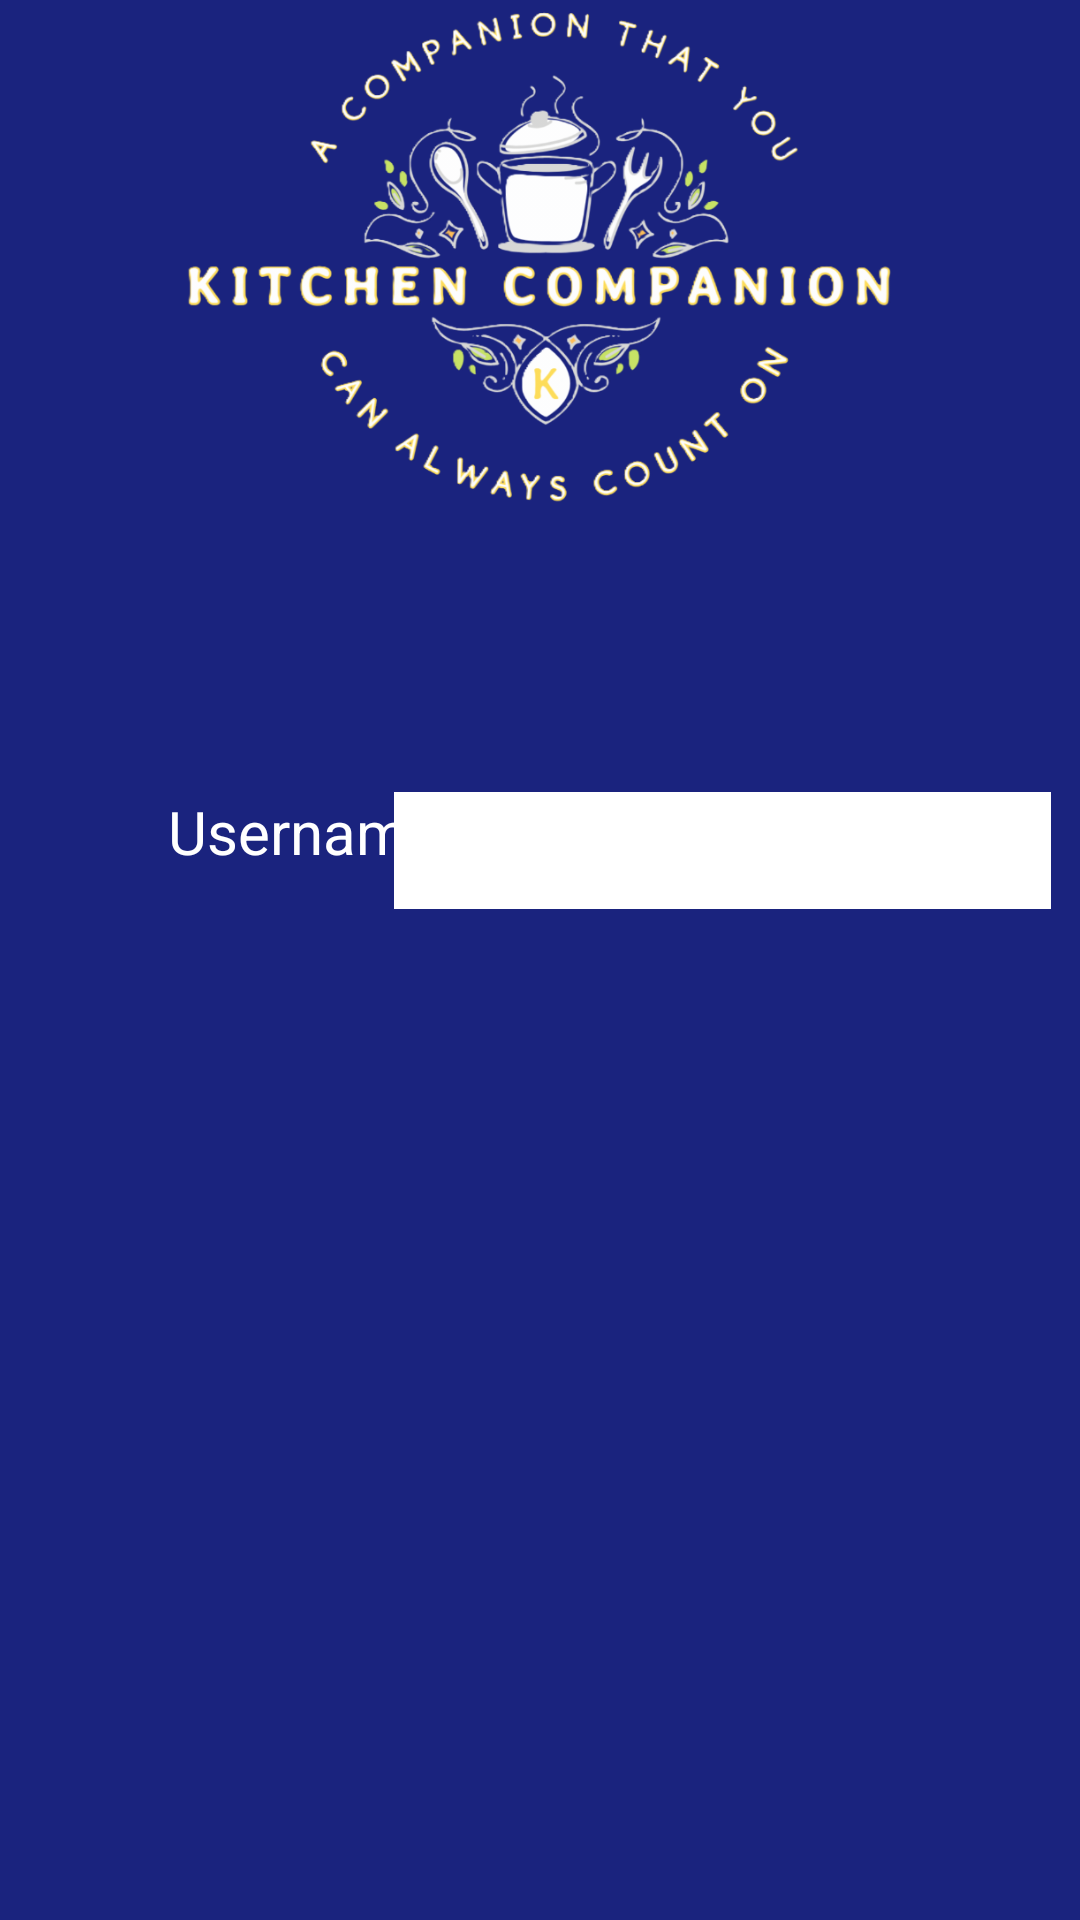

The Android layout XML behind this screen, and the referenced resources:
<!-- AndroidManifest.xml: application theme Theme.Testapp2 -->
<!-- res/layout/activity_create_account.xml -->
<?xml version="1.0" encoding="utf-8"?>
<androidx.constraintlayout.widget.ConstraintLayout xmlns:android="http://schemas.android.com/apk/res/android"
    xmlns:app="http://schemas.android.com/apk/res-auto"
    xmlns:tools="http://schemas.android.com/tools"
    android:layout_width="match_parent"
    android:layout_height="match_parent"
    android:background="#1A237E"
    tools:context=".createAccountActivity">

    <ImageView
        android:id="@+id/imageView2"
        android:layout_width="240dp"
        android:layout_height="233dp"
        android:layout_marginStart="85dp"
        android:layout_marginTop="16dp"
        android:layout_marginEnd="86dp"
        android:layout_marginBottom="482dp"
        android:background="#1A237E"
        app:layout_constraintBottom_toBottomOf="parent"
        app:layout_constraintEnd_toEndOf="parent"
        app:layout_constraintStart_toStartOf="parent"
        app:layout_constraintTop_toTopOf="parent"
        app:srcCompat="@drawable/kitchen_companion_4" />

    <TextView
        android:id="@+id/textView"
        android:layout_width="wrap_content"
        android:layout_height="wrap_content"
        android:layout_marginStart="90dp"
        android:layout_marginTop="42dp"
        android:layout_marginEnd="263dp"
        android:layout_marginBottom="421dp"
        android:text="@string/first_name"
        android:textColor="@color/white"
        android:textColorHighlight="@color/white"
        android:textColorHint="@color/white"
        android:textColorLink="@color/white"
        android:textSize="20sp"
        app:layout_constraintBottom_toBottomOf="parent"
        app:layout_constraintEnd_toEndOf="parent"
        app:layout_constraintHorizontal_bias="1.0"
        app:layout_constraintStart_toStartOf="parent"
        app:layout_constraintTop_toBottomOf="@+id/imageView2"
        app:layout_constraintVertical_bias="0.0" />

    <EditText
        android:id="@+id/editTextText"
        android:layout_width="219dp"
        android:layout_height="39dp"
        android:layout_marginStart="21dp"
        android:layout_marginTop="31dp"
        android:layout_marginEnd="27dp"
        android:layout_marginBottom="406dp"
        android:background="@color/white"
        android:ems="10"
        android:inputType="text"
        android:textColor="@color/white"
        android:textColorHighlight="@color/white"
        android:textColorHint="@color/white"
        android:textColorLink="@color/white"
        app:layout_constraintBottom_toBottomOf="parent"
        app:layout_constraintEnd_toEndOf="parent"
        app:layout_constraintStart_toEndOf="@+id/textView"
        app:layout_constraintTop_toBottomOf="@+id/imageView2"
        android:autofillHints="Enter First Name"
        tools:ignore="LabelFor" />

    <TextView
        android:id="@+id/textView2"
        android:layout_width="wrap_content"
        android:layout_height="wrap_content"
        android:layout_marginStart="56dp"
        android:layout_marginTop="45dp"
        android:layout_marginEnd="297dp"
        android:layout_marginBottom="349dp"
        android:text="Username"
        android:textColor="@color/white"
        android:textColorHighlight="@color/white"
        android:textColorHint="@color/white"
        android:textColorLink="@color/white"
        android:textSize="20sp"
        app:layout_constraintBottom_toBottomOf="parent"
        app:layout_constraintEnd_toEndOf="parent"
        app:layout_constraintHorizontal_bias="0.0"
        app:layout_constraintStart_toStartOf="parent"
        app:layout_constraintTop_toBottomOf="@+id/textView"
        app:layout_constraintVertical_bias="0.0" />

    <EditText
        android:id="@+id/editTextText2"
        android:layout_width="219dp"
        android:layout_height="39dp"
        android:layout_marginStart="39dp"
        android:layout_marginTop="38dp"
        android:layout_marginEnd="31dp"
        android:layout_marginBottom="326dp"
        android:background="@color/white"
        android:ems="10"
        android:inputType="text"
        android:textColor="@color/white"
        android:textColorHighlight="@color/white"
        android:textColorHint="@color/white"
        android:textColorLink="@color/white"
        app:layout_constraintBottom_toBottomOf="parent"
        app:layout_constraintEnd_toEndOf="parent"
        app:layout_constraintHorizontal_bias="0.72"
        app:layout_constraintStart_toEndOf="@+id/textView2"
        app:layout_constraintTop_toBottomOf="@+id/editTextText" />
</androidx.constraintlayout.widget.ConstraintLayout>
<!-- resources referenced by this layout -->
<resources>
  <!-- drawable kitchen_companion_4: png bitmap (drawable, 234852 bytes) -->
  <string name="first_name">First Name</string>
  <style name="Theme.Testapp2" parent="Base.Theme.Testapp2" />
  <style name="Base.Theme.Testapp2" parent="Theme.Material3.DayNight.NoActionBar">
          
          
      </style>
  <!-- not gathered from this repository: default colours our renderer supplied (Android Studio template values) -->
  <color name="white">#FFFFFFFF</color>
</resources>
